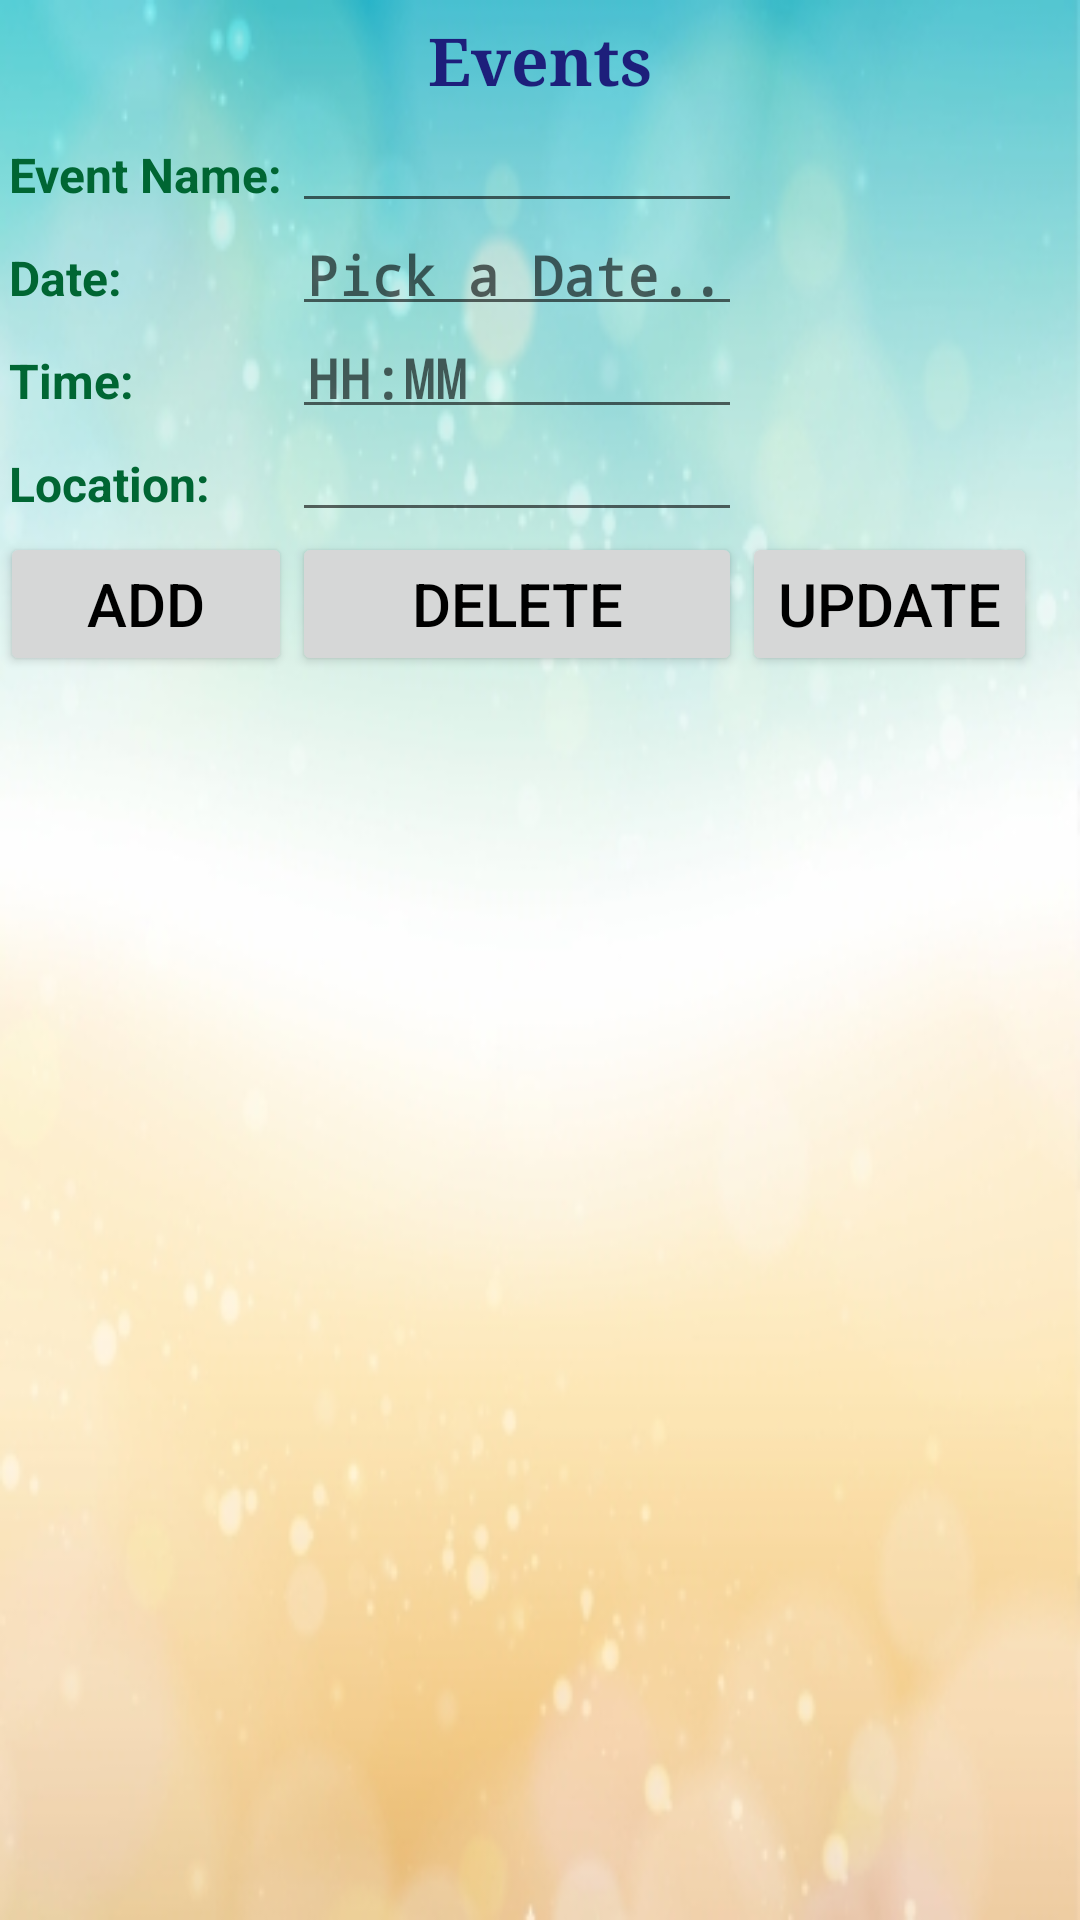

Write the Android layout XML for this screen, with the resource values it uses.
<!-- AndroidManifest.xml: application theme AppTheme -->
<!-- res/layout/events.xml -->
<?xml version="1.0" encoding="utf-8"?>
<RelativeLayout xmlns:android="http://schemas.android.com/apk/res/android"
    android:layout_width="match_parent" android:layout_height="match_parent"
    android:background="@drawable/back1455">

    <TextView
        android:layout_width="wrap_content"
        android:layout_height="wrap_content"
        android:textAppearance="?android:attr/textAppearanceLarge"
        android:text="Events"
        android:id="@+id/textView4"
        android:layout_alignParentTop="true"
        android:layout_centerHorizontal="true"
        android:textColor="#1d1f7b"
        android:typeface="serif"
        android:textStyle="bold"
        android:padding="5dp"
        android:textSize="22dp" />

    <TableLayout
        android:layout_width="match_parent"
        android:layout_height="wrap_content"
        android:focusableInTouchMode="true"
        android:id="@+id/add_table2"
        android:layout_below="@+id/textView4">
        <TableRow>
            <TextView
                android:text="Event Name:"
                android:theme="@style/MyTextViewStyle"
                android:padding="3dip"
                android:background="@android:color/transparent" />
            <EditText
                android:id="@+id/eventName"
                android:theme="@style/MyEditTextStyle"
                android:layout_width="match_parent"
                android:layout_height="wrap_content"
                android:minWidth="150dip"
                android:layout_column="2" />

        </TableRow>
        <TableRow>
            <TextView
                android:text="Date:"
                android:theme="@style/MyTextViewStyle"
                android:padding="3dip"
                android:background="@android:color/transparent" />
            <EditText
                android:id="@+id/eventDate"
                android:theme="@style/MyEditTextStyle"
                android:layout_width="match_parent"
                android:layout_height="wrap_content"
                android:minWidth="150dip"
                android:layout_column="2"
                android:focusable="false"
                android:hint="Pick a Date.." />
        </TableRow>
        <TableRow>
            <TextView
                android:text="Time:"
                android:theme="@style/MyTextViewStyle"
                android:padding="3dip"
                android:background="@android:color/transparent" />
            <EditText
                android:id="@+id/eventTime"
                android:theme="@style/MyEditTextStyle"
                android:layout_width="match_parent"
                android:layout_height="wrap_content"
                android:minWidth="150dip"
                android:layout_column="2"
                android:inputType="time"
                android:hint="HH:MM" />
        </TableRow>
        <TableRow>
            <TextView
                android:text="Location:"
                android:theme="@style/MyTextViewStyle"
                android:padding="3dip"
                android:background="@android:color/transparent" />
            <EditText
                android:id="@+id/eventLocation"
                android:theme="@style/MyEditTextStyle"
                android:layout_width="match_parent"
                android:layout_height="wrap_content"
                android:minWidth="150dip"
                android:layout_column="2" />
        </TableRow>
        <TableRow>
            <Button
                android:layout_width="wrap_content"
                android:layout_height="wrap_content"
                android:text="Add"
                android:id="@+id/btnAddEvent"
                android:layout_below="@+id/add_table2"
                android:layout_alignParentLeft="true"
                android:layout_alignParentStart="true"
                android:theme="@style/MyButton"/>
            <Button
                android:layout_width="wrap_content"
                android:layout_height="wrap_content"
                android:text="Delete"
                android:id="@+id/btnDeleteEvent"
                android:layout_column="2"
                android:layout_alignParentLeft="true"
                android:layout_alignParentStart="true"
                android:theme="@style/MyButton"/>
            <Button
                android:layout_width="wrap_content"
                android:layout_height="wrap_content"
                android:text="Update"
                android:id="@+id/btnEditEvent"
                android:layout_column="3"
                android:layout_alignParentLeft="true"
                android:layout_alignParentStart="true"
                android:theme="@style/MyButton"/>
        </TableRow>

    </TableLayout>

    <ListView
        android:layout_width="fill_parent"
        android:layout_height="wrap_content"
        android:id="@+id/listView3"
        android:layout_below="@+id/add_table2"
        android:layout_alignParentLeft="true"
        android:layout_alignParentStart="false"
        android:background="#fffbf3"
        android:backgroundTint="#6168bdff"
        android:clickable="true" />


</RelativeLayout>
<!-- resources referenced by this layout -->
<resources>
  <!-- drawable back1455: jpg bitmap (drawable, 61126 bytes) -->
  <style name="MyButton" parent="android:Widget.Button">
          <item name="android:layout_width">wrap_content</item>
          <item name="android:layout_height">wrap_content</item>
          <item name="android:textColor">#000000</item>
          <item name="android:textSize">20sp</item>
      </style>
  <style name="MyEditTextStyle">
          <item name="android:layout_width">wrap_content</item>
          <item name="android:layout_height">wrap_content</item>
          <item name="android:textColor">#000000</item>
          <item name="android:typeface">monospace</item>
          <item name="android:background">#f0f0f0</item>
          <item name="android:textStyle">bold</item>
          <item name="android:padding">5dp</item>
          <item name="android:textSize">18sp</item>
          <item name="android:capitalize">words</item>
          <item name="android:singleLine">true</item>
      </style>
  <style name="MyTextViewStyle">
          <item name="android:layout_width">wrap_content</item>
          <item name="android:layout_height">wrap_content</item>
          <item name="android:textColor">#006633</item>
          <item name="android:typeface">normal</item>
          <item name="android:background">#f0f0f0</item>
          <item name="android:textStyle">bold</item>
          <item name="android:padding">5dp</item>
          <item name="android:textSize">16sp</item>
      </style>
  <style name="AppTheme" parent="Theme.AppCompat.Light.DarkActionBar">
          
      </style>
</resources>
